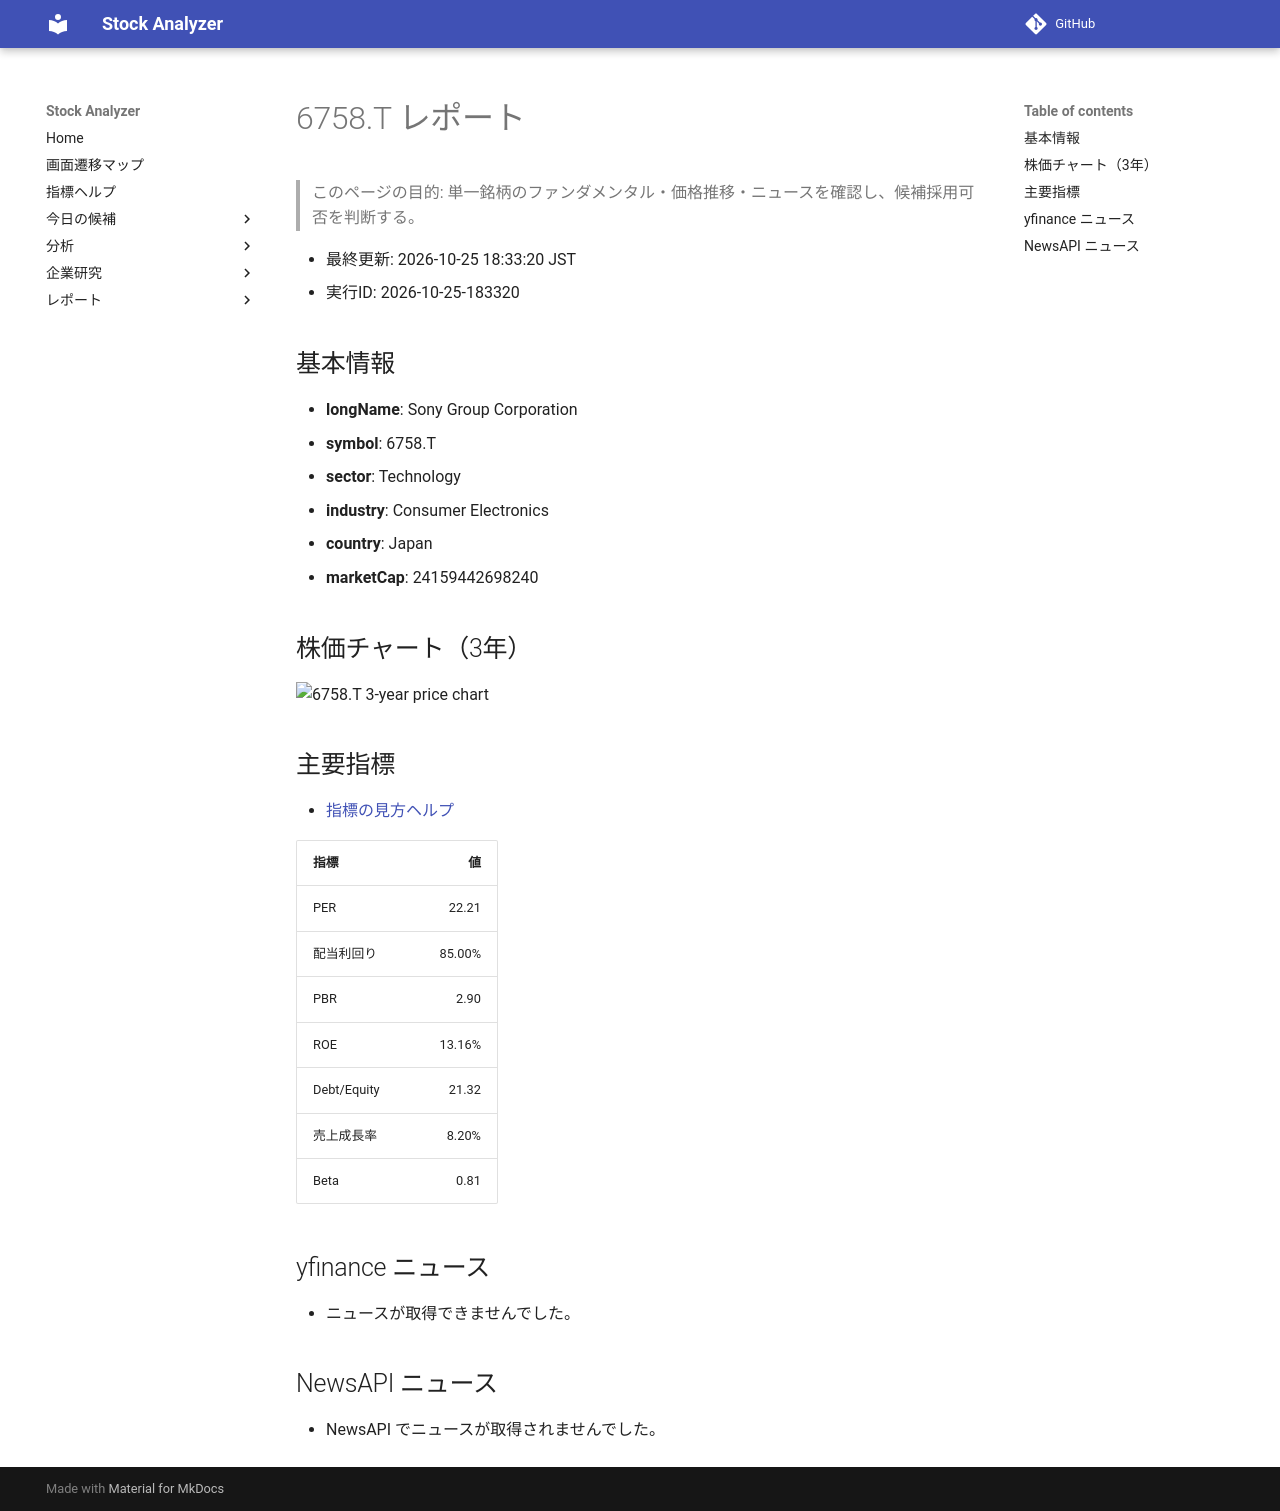

repository: Yumi-note/Making-APP · page: stocks/2026-10-25/183320/6758_T/index.html · generator: mkdocs

# 6758.T レポート

> このページの目的: 単一銘柄のファンダメンタル・価格推移・ニュースを確認し、候補採用可否を判断する。

- 最終更新: 2026-10-25 18:33:20 JST
- 実行ID: 2026-10-25-183320

## 基本情報

- **longName**: Sony Group Corporation
- **symbol**: 6758.T
- **sector**: Technology
- **industry**: Consumer Electronics
- **country**: Japan
- **marketCap**: 24159442698240

## 株価チャート（3年）

![6758.T 3-year price chart](6758_T_3y.png)

## 主要指標

- [指標の見方ヘルプ](../../../../indicators.md)

| 指標 | 値 |
|---|---:|
| PER | 22.21 |
| 配当利回り | 85.00% |
| PBR | 2.90 |
| ROE | 13.16% |
| Debt/Equity | 21.32 |
| 売上成長率 | 8.20% |
| Beta | 0.81 |

## yfinance ニュース

- ニュースが取得できませんでした。

## NewsAPI ニュース

- NewsAPI でニュースが取得されませんでした。
